Photos from the image-classification dataset "dataset" in the GitHub repository ayushpaliwal1920/BloodGroup_image_recognization. Its 8 classes are: A negative blood type, A positive blood type, AB negative blood type, AB positive blood type, B negative blood type, B positive blood type, O negative blood type, O positive blood type.

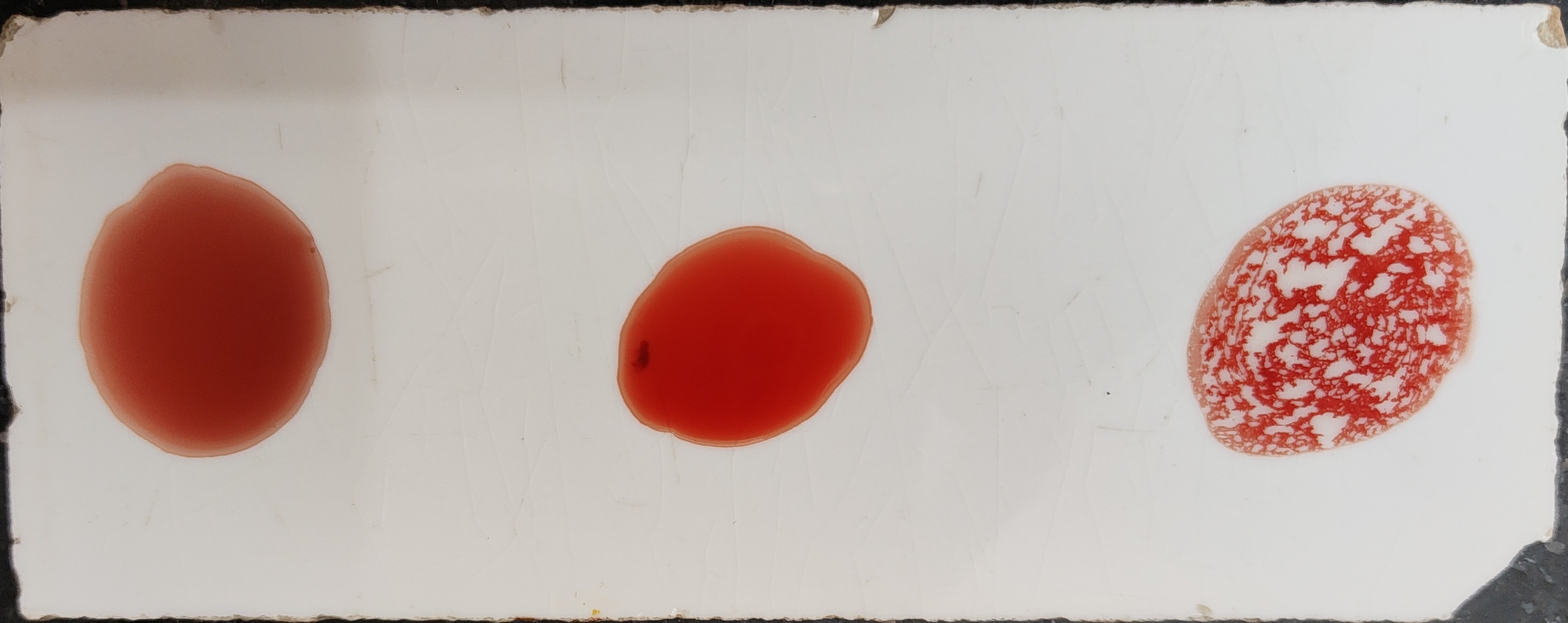
Label: O positive blood type

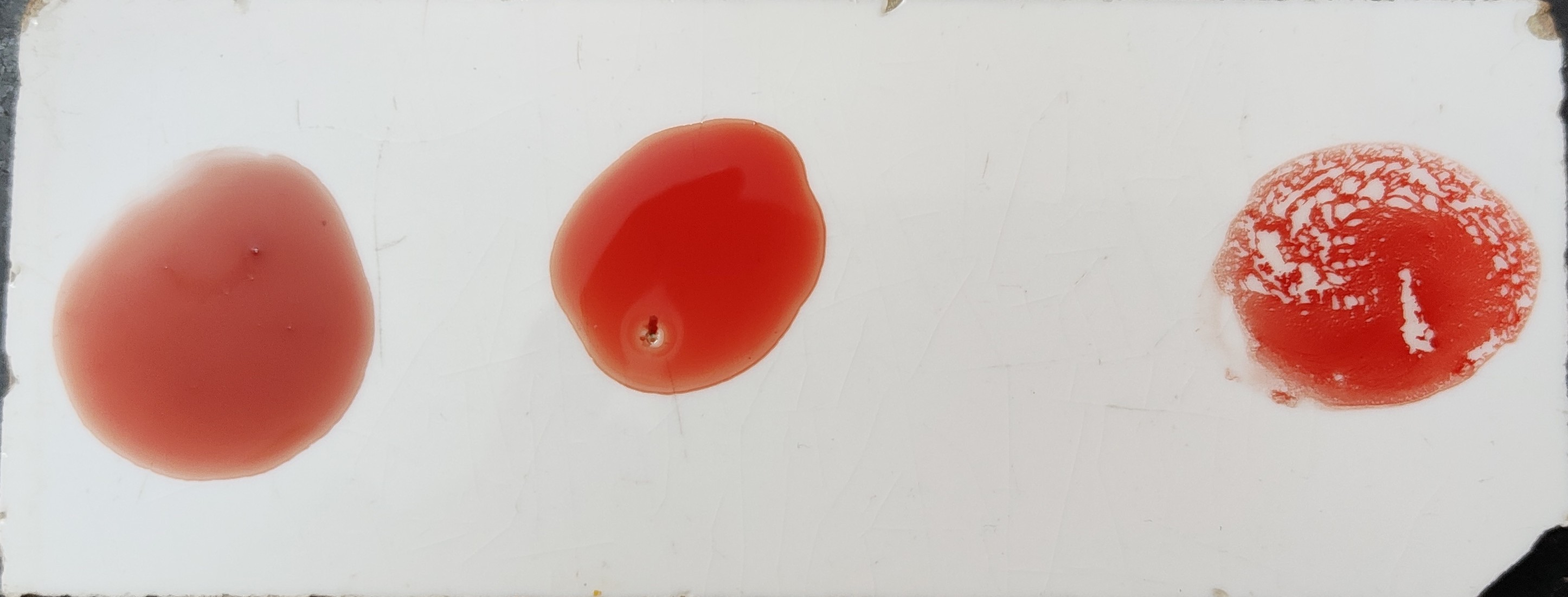
Label: O positive blood type

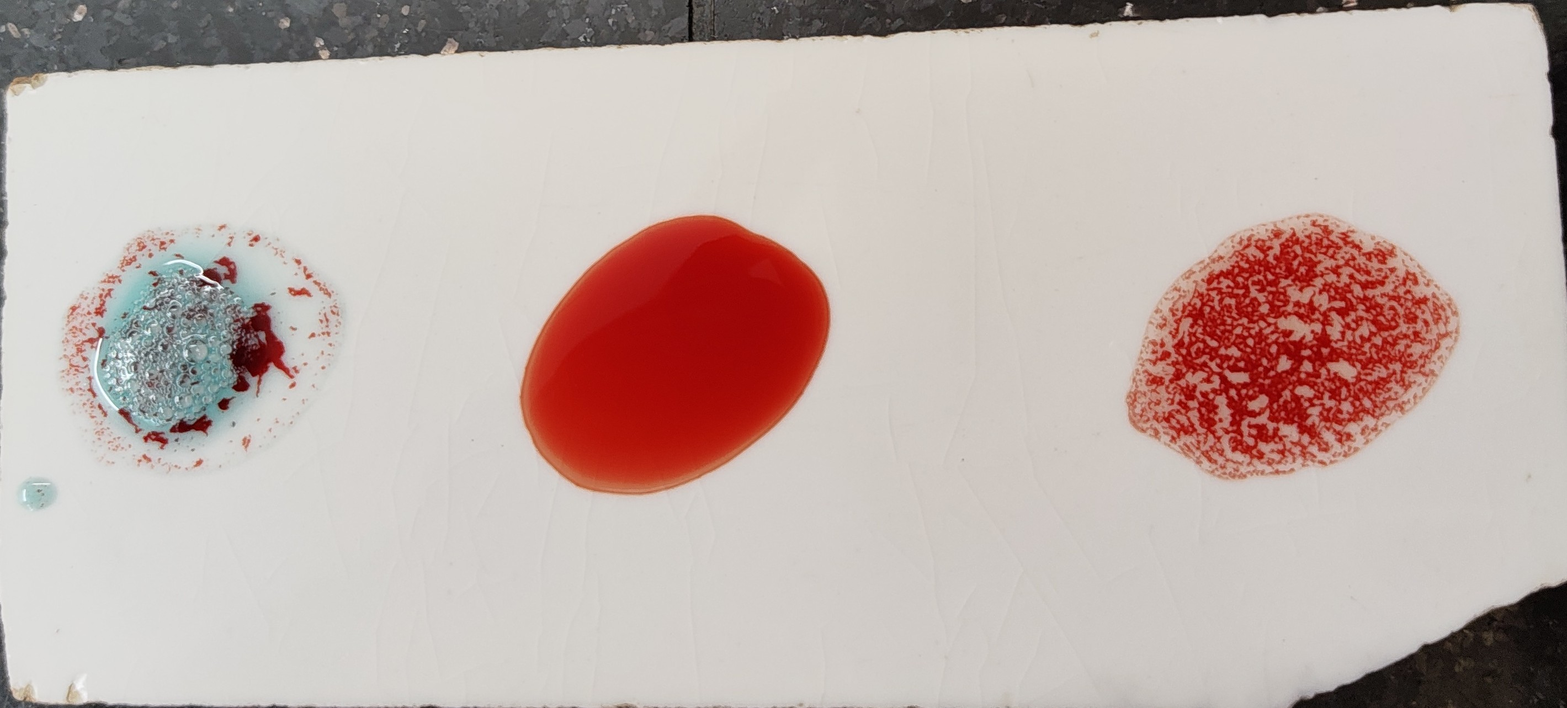
Label: A positive blood type

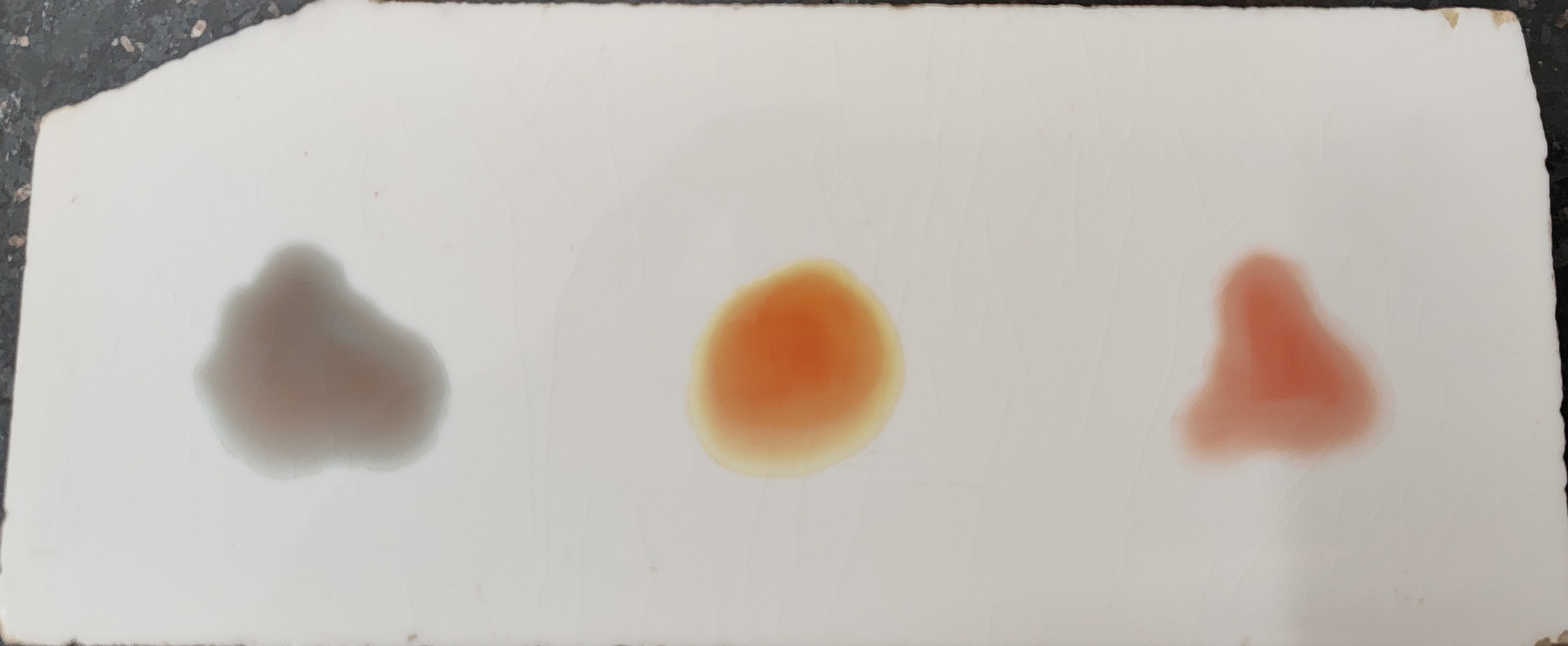
Label: O negative blood type

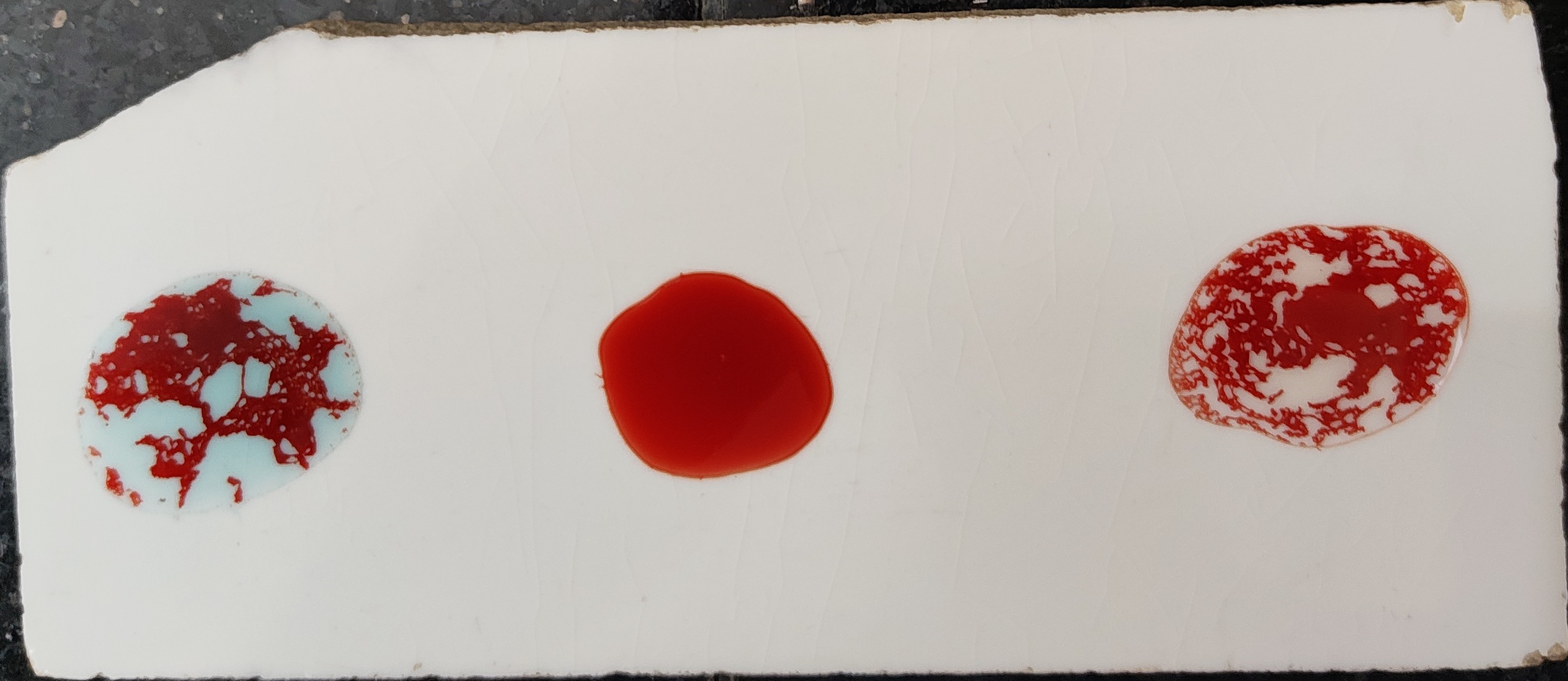
Label: A positive blood type

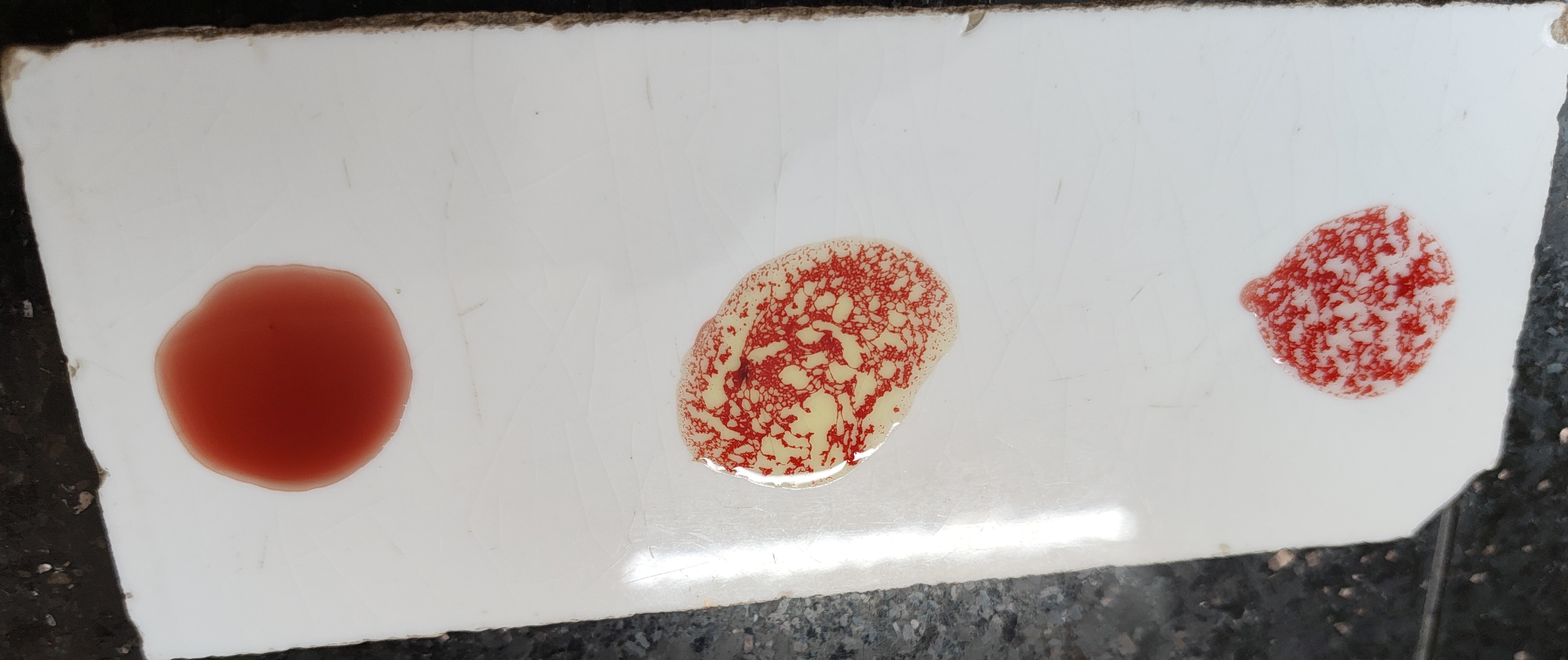
Label: B positive blood type
